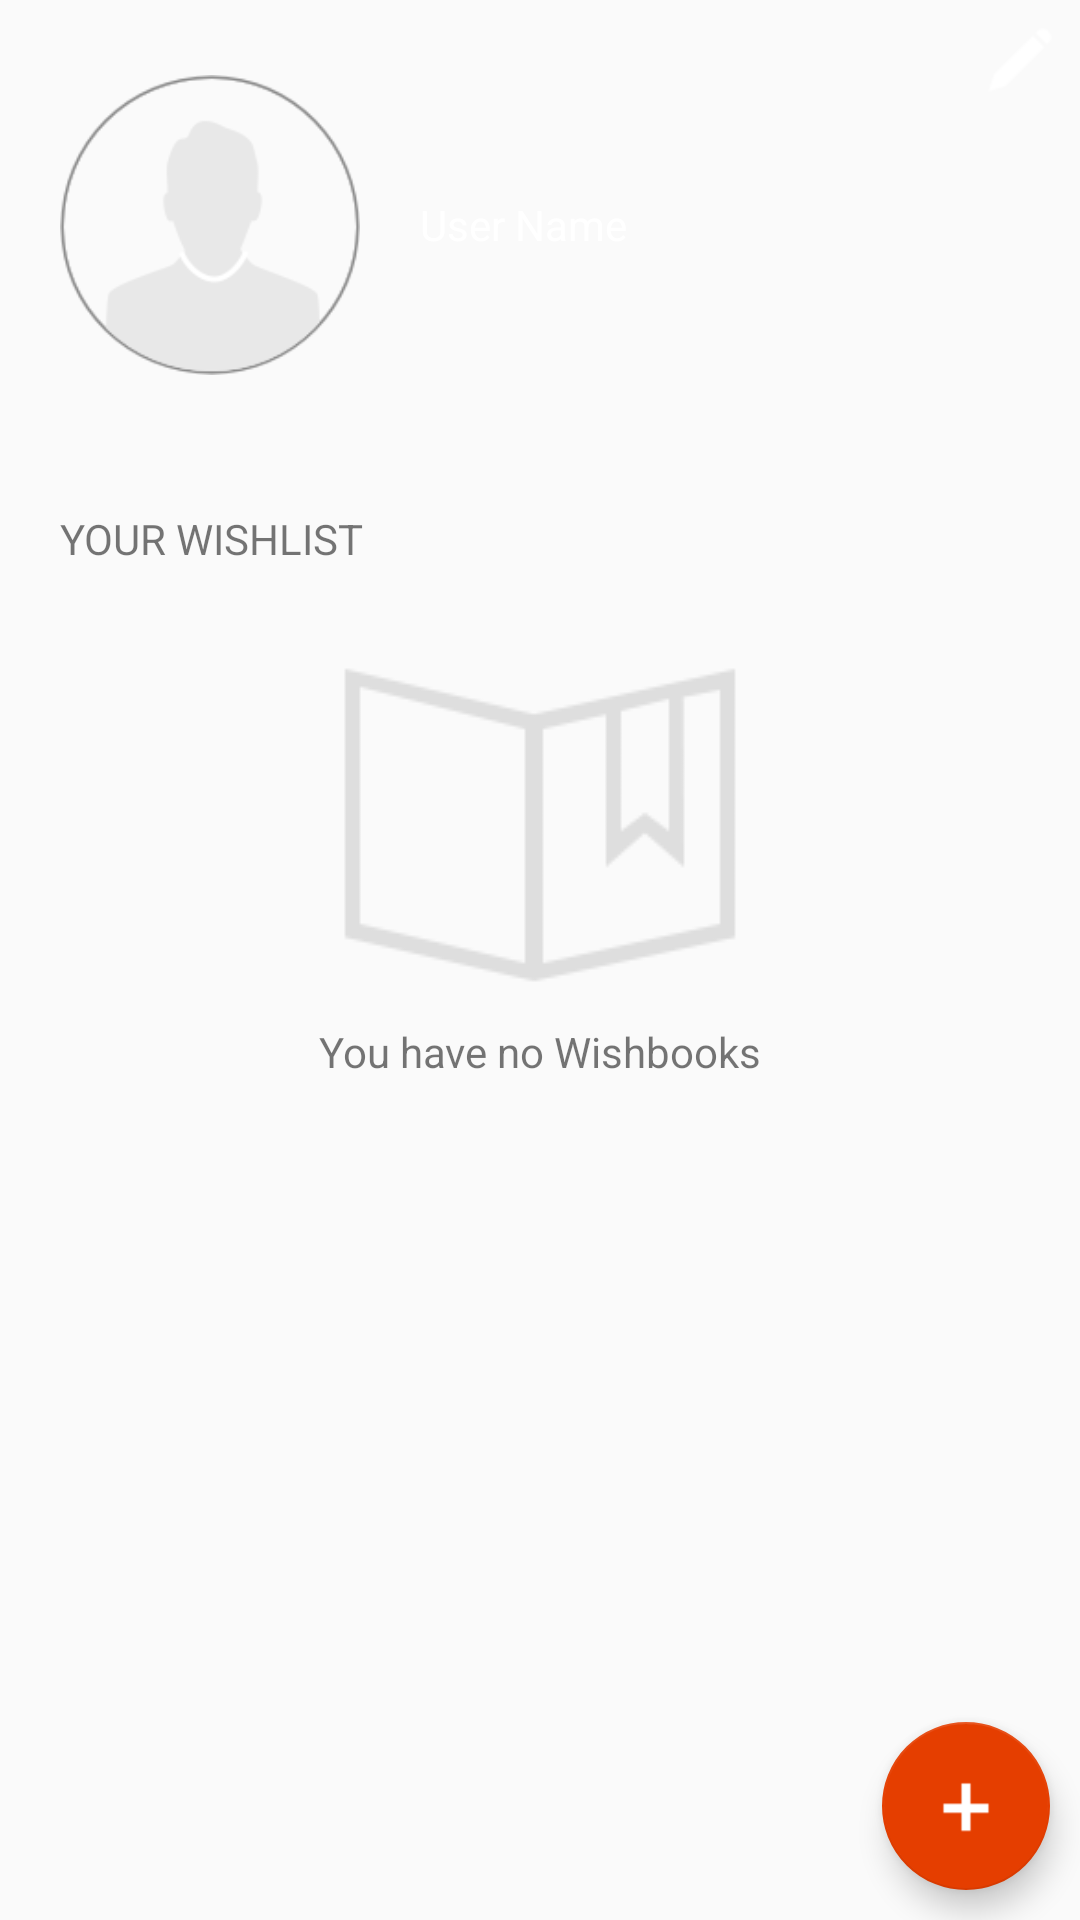

Write the Android layout XML for this screen, with the resource values it uses.
<!-- AndroidManifest.xml: application theme AppTheme -->
<!-- res/layout/fragment_profile.xml -->
<ScrollView xmlns:android="http://schemas.android.com/apk/res/android"
    xmlns:tools="http://schemas.android.com/tools"
    android:layout_width="match_parent"
    android:layout_height="match_parent"
    android:fillViewport="true"
    xmlns:app="http://schemas.android.com/apk/res-auto"
    tools:context="proj.elitepick.user.Profile">

   <LinearLayout

       android:orientation="vertical"
       android:layout_width="match_parent"
       android:layout_height="match_parent">


       <FrameLayout
           android:background="@drawable/banner"
           android:layout_width="match_parent"
           android:layout_height="150dp">
          <LinearLayout
              android:layout_width="match_parent"
                android:orientation="horizontal"
              android:layout_height="match_parent"
              >
              <ImageView
                  android:layout_margin="20dp"
                  android:layout_gravity="center_vertical"
                  android:layout_width="100dp"
                  android:layout_height="100dp"
                  android:src="@drawable/avatar"/>
              <TextView
                  android:layout_width="wrap_content"
                  android:text="User Name"
                  android:gravity="center"
                  android:textColor="@android:color/white"
                  android:layout_gravity="center"

                  android:layout_height="wrap_content" />
          </LinearLayout>
           <ImageView
               android:src="@drawable/edit_profile"
android:layout_gravity="end"


               android:layout_width="40dp"
               android:layout_height="40dp" />

       </FrameLayout>

       <TextView
           android:padding="20dp"
           android:layout_width="match_parent"
           android:layout_height="wrap_content"
           android:text="YOUR WISHLIST"/>

       <FrameLayout
           android:layout_width="match_parent"
           android:layout_gravity="bottom"
           android:layout_height="match_parent">
           <android.support.v7.widget.RecyclerView
               android:id="@+id/recyclerwish"
               android:layout_width="match_parent"
               android:layout_height="match_parent">


           </android.support.v7.widget.RecyclerView>
           <include layout="@layout/nowishbook"/>

           <android.support.design.widget.FloatingActionButton
               android:layout_width="wrap_content"
               android:src="@drawable/addwish"
               app:backgroundTint="@color/colorPrimary"
               android:layout_gravity="bottom|end"
               android:layout_margin="10dp"
               android:id="@+id/addwishlist"
               android:layout_height="wrap_content" />

       </FrameLayout>

   </LinearLayout>

</ScrollView>
<!-- res/layout/nowishbook.xml (included above) -->
<?xml version="1.0" encoding="utf-8"?>
<RelativeLayout xmlns:android="http://schemas.android.com/apk/res/android"
    android:layout_width="match_parent"
    android:id="@+id/nowishbook"
    android:layout_height="match_parent">

    <ImageView
        android:id="@+id/img1"
android:layout_centerHorizontal="true"
        android:layout_width="wrap_content"
        android:layout_height="wrap_content"
        android:src="@drawable/wishbook"/>
<TextView
    android:layout_below="@+id/img1"
    android:layout_centerHorizontal="true"
    android:gravity="center"
    android:layout_width="match_parent"
    android:text="You have no Wishbooks"
    android:layout_height="wrap_content" />

</RelativeLayout>
<!-- resources referenced by this layout -->
<resources>
  <color name="colorPrimary">#E53E00</color>
  <!-- drawable addwish: png bitmap (drawable, 888 bytes) -->
  <!-- drawable avatar: png bitmap (drawable, 4475 bytes) -->
  <!-- drawable edit_profile: png bitmap (drawable, 454 bytes) -->
  <!-- drawable wishbook: png bitmap (drawable, 2515 bytes) -->
  <style name="AppTheme" parent="Theme.AppCompat.Light.DarkActionBar">
          
          <item name="colorPrimary">@color/colorPrimary</item>
          <item name="colorPrimaryDark">@color/colorPrimaryDark</item>
          <item name="colorAccent">@color/colorAccent</item>
      </style>
  <color name="colorPrimaryDark">#bc3300</color>
  <color name="colorAccent">#E53E00</color>
</resources>
